Photos from the image-classification dataset "ITS" in the GitHub repository ncf-fcn/reside_dataset_mod. Its 2 classes are: clear, haze.

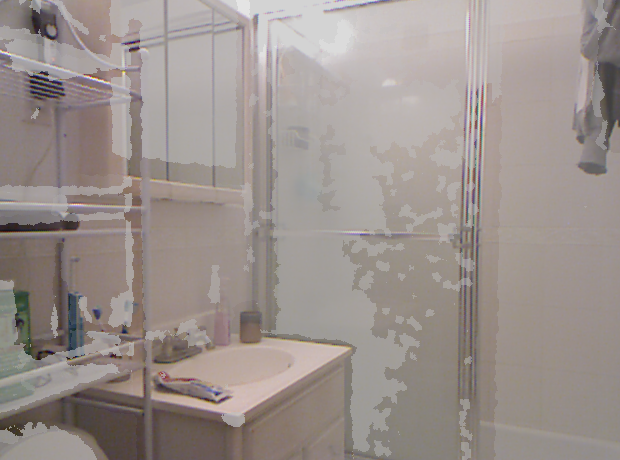
Label: haze

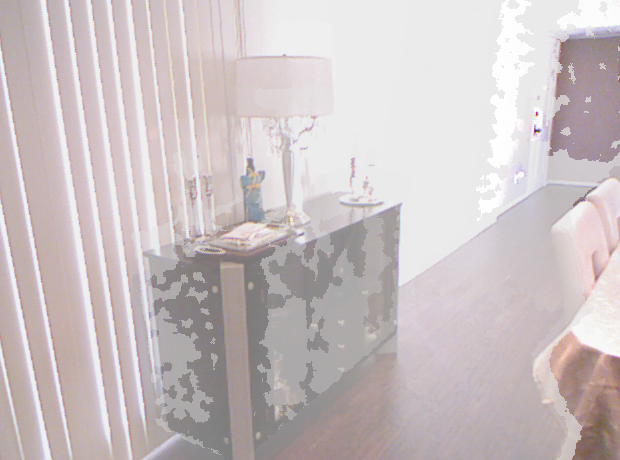
Label: haze

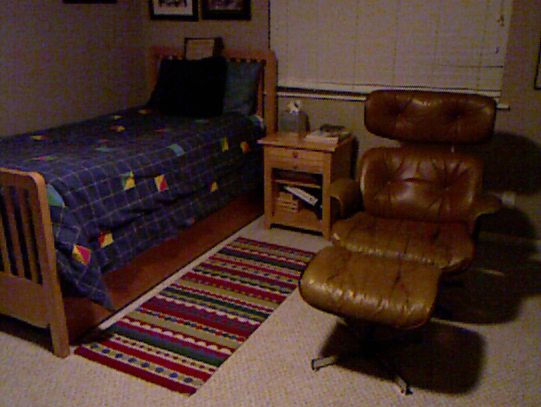
Label: clear

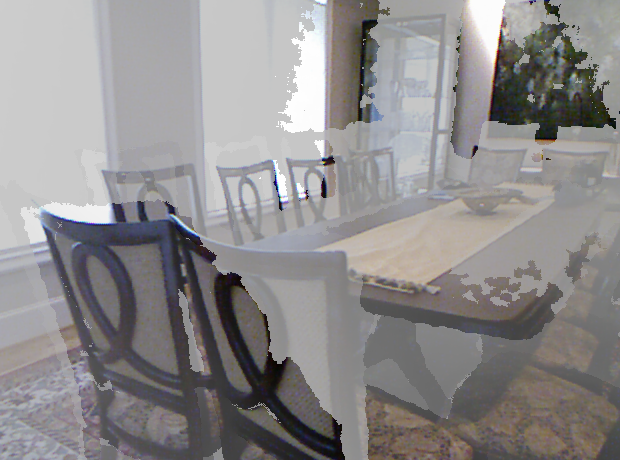
Label: haze

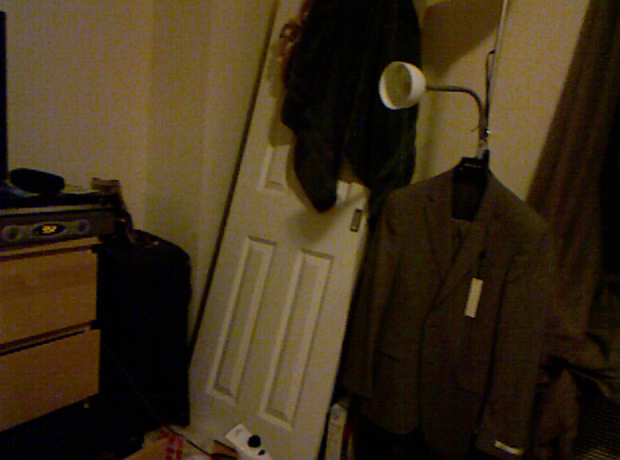
Label: clear

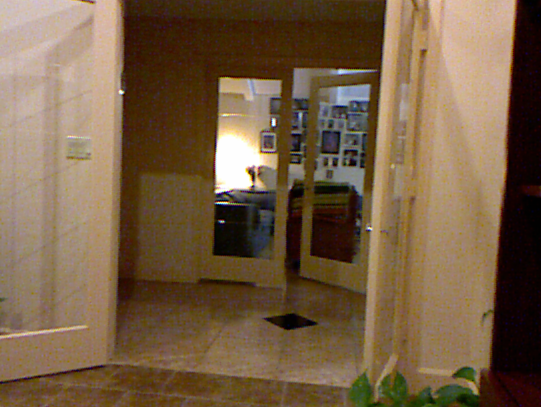
Label: clear
